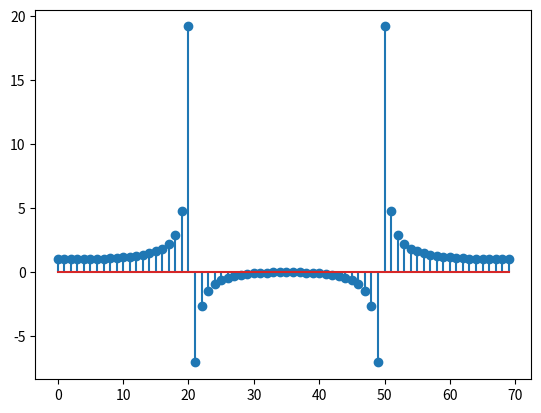

Python code for this plot:
import numpy as np
import matplotlib.pyplot as plt

time_of_view = 1


class Sampler:
    def __init__(self, frequency=10, phase=0, sampling_rate=20, quantizing_bits=4):
        self.frequency = frequency
        self.phase = 0
        self.analog_time = np.linspace(0, time_of_view, 10**3)
        sample_number = time_of_view * sampling_rate
        self.sampling_time = np.linspace(0, time_of_view, int(sample_number))
        quantizing_levels = 1 << quantizing_bits
        self.quantizing_step = 2 / quantizing_levels

    def signal(self, t):
        return np.cos(2 * np.pi * self.frequency * t + self.phase)

    def analog_signal(self):
        return self.signal(self.analog_time)

    def sampling_signal(self):
        return self.signal(self.sampling_time)

    def quantizing_signal(self):
        return np.round(self.sampling_signal() / self.quantizing_step) * self.quantizing_step

    def fft(self):
        return np.fft.fft(self.quantizing_signal())


if __name__ == '__main__':
    sampler = Sampler(quantizing_bits=16, frequency=20, sampling_rate=70)
    plt.stem(sampler.fft())
    plt.show()
